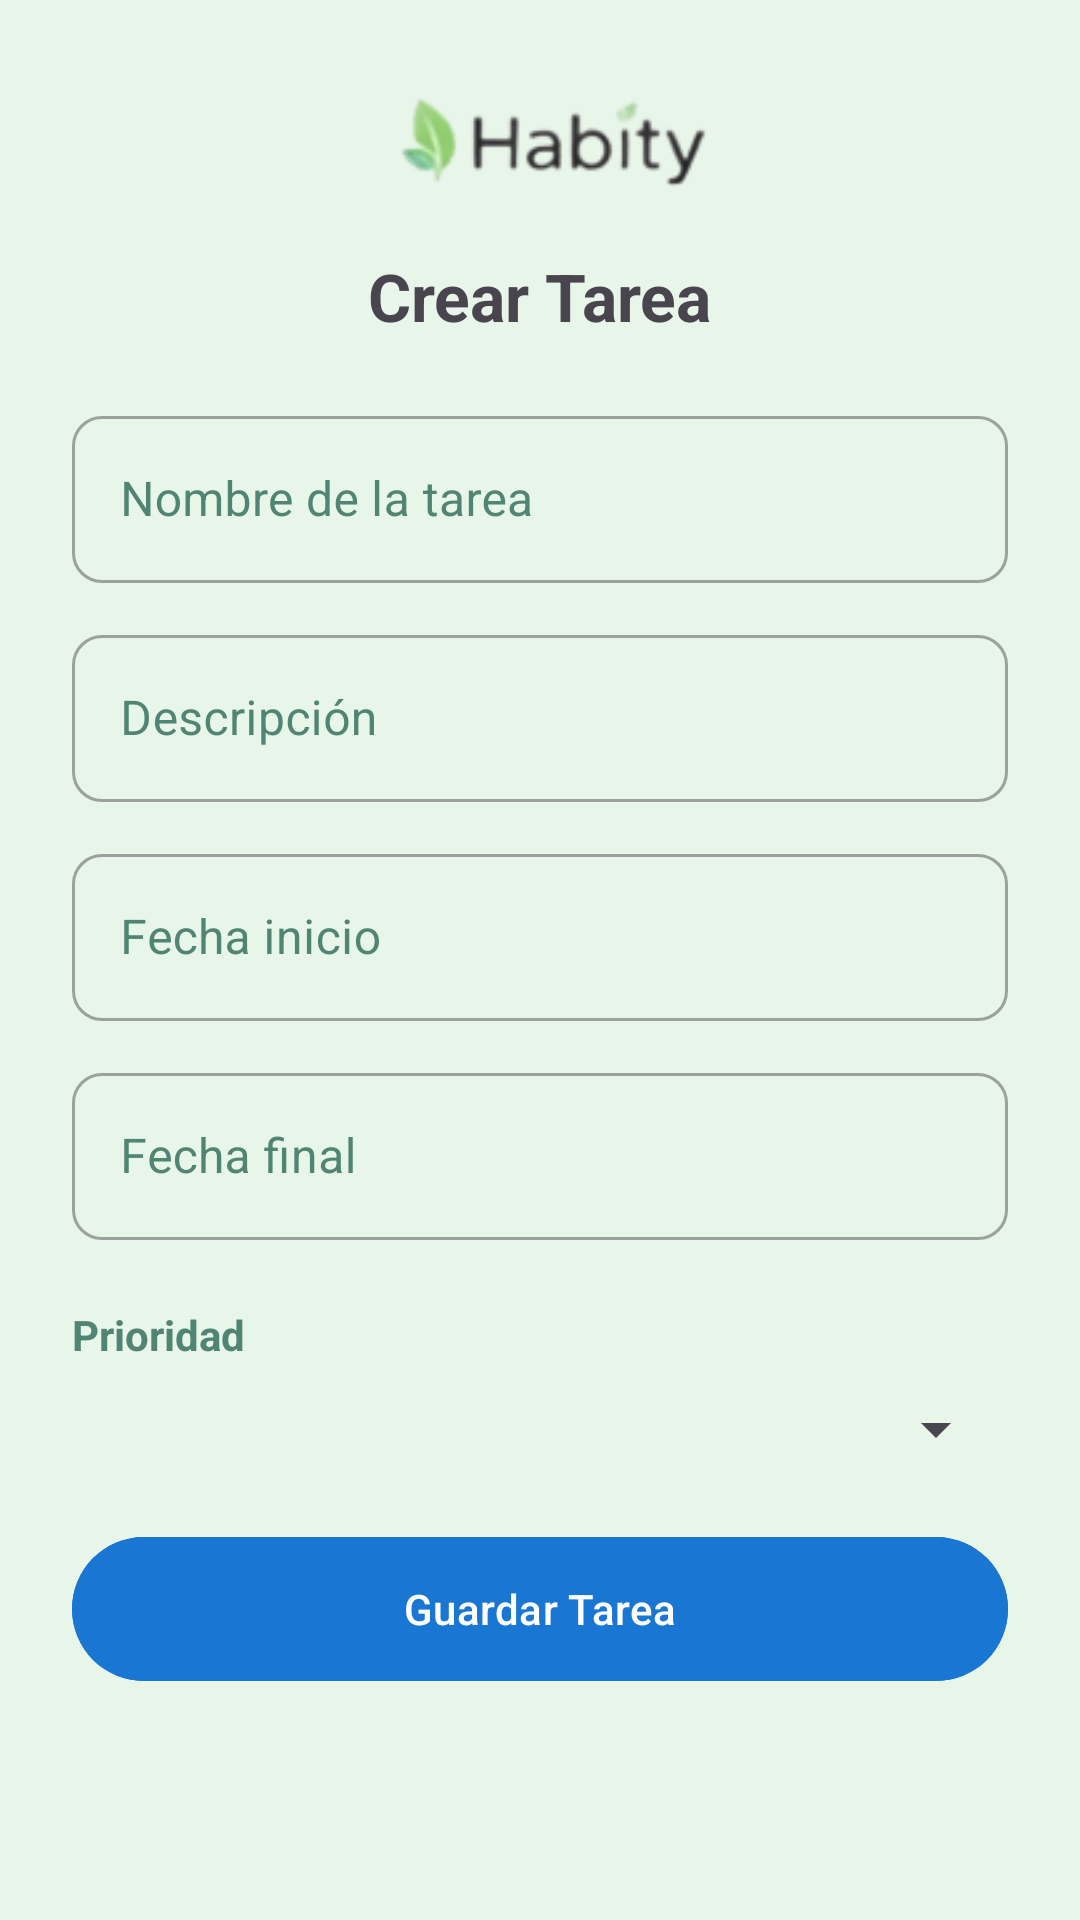

Layout XML and referenced resources for this Android screen:
<!-- AndroidManifest.xml: application theme Theme.TpGrupo27 -->
<!-- res/layout/tareas.xml -->
<?xml version="1.0" encoding="utf-8"?>
<androidx.constraintlayout.widget.ConstraintLayout
    xmlns:android="http://schemas.android.com/apk/res/android"
    xmlns:app="http://schemas.android.com/apk/res-auto"
    android:layout_width="match_parent"
    android:layout_height="match_parent"
    android:background="#E8F5E9">

    <LinearLayout
        android:layout_width="0dp"
        android:layout_height="wrap_content"
        android:orientation="vertical"
        android:padding="24dp"
        app:layout_constraintTop_toTopOf="parent"
        app:layout_constraintStart_toStartOf="parent"
        app:layout_constraintEnd_toEndOf="parent">

        
        <ImageView
            android:id="@+id/logoHabity"
            android:layout_width="120dp"
            android:layout_height="wrap_content"
            android:layout_gravity="center"
            android:layout_marginBottom="12dp"
            android:contentDescription="Logo Habity"
            android:src="@drawable/logo" />

        
        <TextView
            android:id="@+id/tvTituloTarea"
            android:layout_width="wrap_content"
            android:layout_height="wrap_content"
            android:layout_gravity="center"
            android:layout_marginBottom="20dp"
            android:text="Crear Tarea"
            android:textSize="22sp"
            android:textStyle="bold" />

        
        <com.google.android.material.textfield.TextInputLayout
            android:id="@+id/layoutNombreTarea"
            style="@style/Widget.MaterialComponents.TextInputLayout.OutlinedBox"
            android:layout_width="match_parent"
            android:layout_height="wrap_content"
            android:layout_marginBottom="12dp"
            android:textColorHint="@color/greenperron"
            android:hint="Nombre de la tarea"

            app:boxCornerRadiusTopStart="10dp"
            app:boxCornerRadiusTopEnd="10dp"
            app:boxCornerRadiusBottomStart="10dp"
            app:boxCornerRadiusBottomEnd="10dp">

            <com.google.android.material.textfield.TextInputEditText
                android:id="@+id/etNombreTarea"
                android:layout_width="match_parent"
                android:layout_height="wrap_content"
                android:inputType="text"/>
        </com.google.android.material.textfield.TextInputLayout>

        
        <com.google.android.material.textfield.TextInputLayout
            android:id="@+id/layoutDescripcionTarea"
            style="@style/Widget.MaterialComponents.TextInputLayout.OutlinedBox"
            android:layout_width="match_parent"
            android:layout_height="wrap_content"
            android:layout_marginBottom="12dp"
            android:textColorHint="@color/greenperron"
            android:hint="Descripción"

            app:boxCornerRadiusTopStart="10dp"
            app:boxCornerRadiusTopEnd="10dp"
            app:boxCornerRadiusBottomStart="10dp"
            app:boxCornerRadiusBottomEnd="10dp">

            <com.google.android.material.textfield.TextInputEditText
                android:id="@+id/etDescripcionTarea"
                android:layout_width="match_parent"
                android:layout_height="wrap_content"
                android:inputType="textMultiLine"/>
        </com.google.android.material.textfield.TextInputLayout>

        
        <com.google.android.material.textfield.TextInputLayout
            android:id="@+id/layoutFechaInicio"
            style="@style/Widget.MaterialComponents.TextInputLayout.OutlinedBox"
            android:layout_width="match_parent"
            android:layout_height="wrap_content"
            android:layout_marginBottom="12dp"
            android:textColorHint="@color/greenperron"
            android:hint="Fecha inicio"

            app:boxCornerRadiusTopStart="10dp"
            app:boxCornerRadiusTopEnd="10dp"
            app:boxCornerRadiusBottomStart="10dp"
            app:boxCornerRadiusBottomEnd="10dp">

            <com.google.android.material.textfield.TextInputEditText
                android:id="@+id/etFechaInicio"
                android:layout_width="match_parent"
                android:layout_height="wrap_content"
                android:focusable="false"
                android:clickable="true"/>
        </com.google.android.material.textfield.TextInputLayout>

        
        <com.google.android.material.textfield.TextInputLayout
            android:id="@+id/layoutFechaFinal"
            style="@style/Widget.MaterialComponents.TextInputLayout.OutlinedBox"
            android:layout_width="match_parent"
            android:layout_height="wrap_content"
            android:layout_marginBottom="12dp"
            android:textColorHint="@color/greenperron"
            android:hint="Fecha final"

            app:boxCornerRadiusTopStart="10dp"
            app:boxCornerRadiusTopEnd="10dp"
            app:boxCornerRadiusBottomStart="10dp"
            app:boxCornerRadiusBottomEnd="10dp">

            <com.google.android.material.textfield.TextInputEditText
                android:id="@+id/etFechaFinal"
                android:layout_width="match_parent"
                android:layout_height="wrap_content"
                android:focusable="false"
                android:clickable="true"/>
        </com.google.android.material.textfield.TextInputLayout>

        
        <TextView
            android:layout_width="wrap_content"
            android:layout_height="wrap_content"
            android:text="Prioridad"
            android:textStyle="bold"
            android:textColor="@color/greenperron"
            android:layout_marginTop="10dp"/>

        <Spinner
            android:id="@+id/spinnerPrioridad"
            android:layout_width="match_parent"
            android:layout_height="wrap_content"
            android:layout_marginTop="10dp"
            android:layout_marginBottom="20dp"/>

        
        <com.google.android.material.button.MaterialButton
            android:id="@+id/btnGuardarTarea"
            android:layout_width="match_parent"
            android:layout_height="56dp"
            android:backgroundTint="#1976D2"
            android:text="Guardar Tarea"
            android:textAllCaps="false"
            android:textColor="@android:color/white"
            app:cornerRadius="28dp"/>

    </LinearLayout>

</androidx.constraintlayout.widget.ConstraintLayout>
<!-- resources referenced by this layout -->
<resources>
  <color name="greenperron">#518573</color>
  <!-- drawable logo: png bitmap (drawable, 2943 bytes) -->
  <style name="Theme.TpGrupo27" parent="Base.Theme.TpGrupo27" />
  <style name="Base.Theme.TpGrupo27" parent="Theme.Material3.DayNight.NoActionBar">
          
          
      </style>
</resources>
